Run: headless pygame with SDL's dummy video driver; simulated clock (each Clock.tick advances the game by its frame time, no real sleeping); random seed 0; keys injected as events and as key.get_pressed() state; no mouse input.
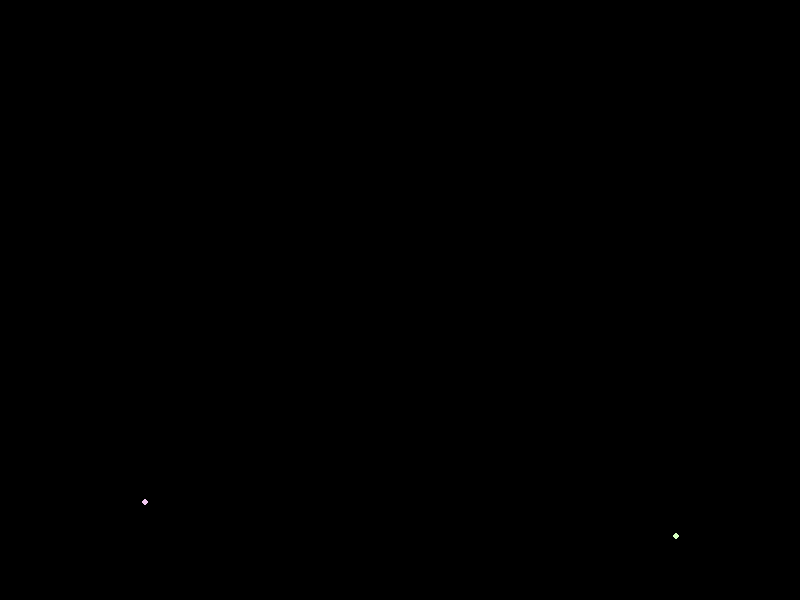
Frame 1 of 4 · flips 1–60 · no input
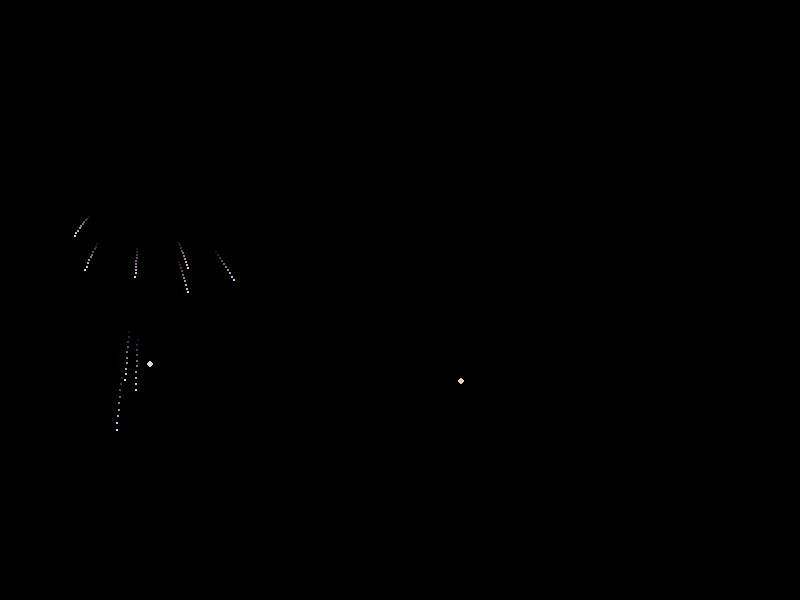
Frame 2 of 4 · flips 61–180 · tapped SPACE, RETURN · held RIGHT (→), D
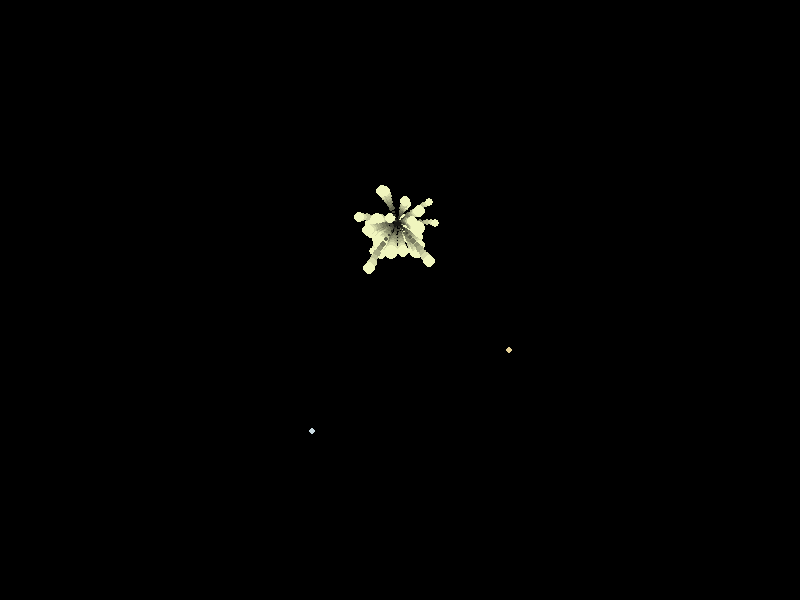
Frame 3 of 4 · flips 181–300 · held DOWN (↓), S
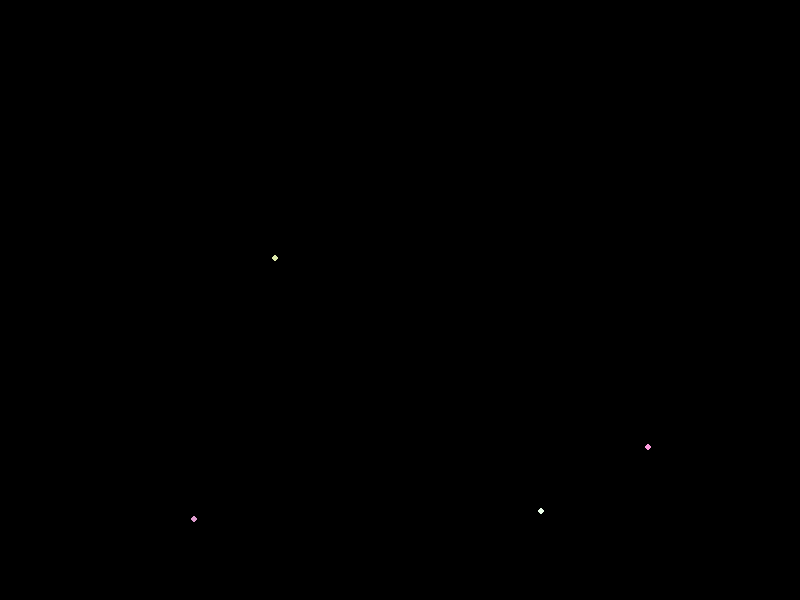
Frame 4 of 4 · flips 301–420 · held LEFT (←), A, UP (↑), W

The pygame program that drew these frames:

import pygame
import random
import math

# Screen dimensions and frame rate
WIDTH, HEIGHT = 800, 600
FPS = 60

def random_color():
    """Return a random bright color."""
    return (random.randint(150, 255), random.randint(150, 255), random.randint(150, 255))

class Particle:
    """Represents a particle from an exploded firework with a tail."""
    def __init__(self, x, y, color, velocity, life):
        self.x = x
        self.y = y
        self.vx, self.vy = velocity
        self.color = color
        self.life = life  # Lifetime in frames
        self.trail = []  # List to store previous positions for the tail
        self.max_trail_length = 10  # Maximum length of the tail

    def update(self):
        """Update the particle's position, velocity, and its trail."""
        # Append current position to trail
        self.trail.append((self.x, self.y))
        if len(self.trail) > self.max_trail_length:
            self.trail.pop(0)

        # Apply gravity to the particle's vertical velocity
        self.vy += 0.1
        # Update position
        self.x += self.vx
        self.y += self.vy
        # Decrease life
        self.life -= 1

    def draw(self, screen):
        """Draw the particle along with its tail."""
        if self.life > 0 and len(self.trail) > 0:
            # Base radius based on remaining life (for a fading size effect)
            current_radius = max(1, self.life // 5)
            # Draw the trail: older positions will be drawn fainter and smaller.
            trail_length = len(self.trail)
            for i, pos in enumerate(self.trail):
                # Compute a factor for fading based on the position's index in the trail.
                # The newest point (last in the list) has factor ~1.0.
                factor = (i + 1) / trail_length
                # Compute the radius for this segment of the tail.
                radius = max(1, int(current_radius * factor))
                # Fade the color by scaling the RGB components.
                faded_color = (
                    int(self.color[0] * factor),
                    int(self.color[1] * factor),
                    int(self.color[2] * factor)
                )
                pygame.draw.circle(screen, faded_color, (int(pos[0]), int(pos[1])), radius)

class Firework:
    """Represents a firework that launches upward and explodes into particles."""
    def __init__(self, x, y, color):
        self.x = x
        self.y = y
        self.color = color
        # The rocket's initial upward velocity (negative means upward)
        self.vy = -random.uniform(7, 9)
        self.exploded = False
        self.particles = []

    def update(self):
        """Update the firework's state."""
        if not self.exploded:
            # Update the rocket's position
            self.y += self.vy
            # Gravity slows the rocket down
            self.vy += 0.1
            # When upward speed stops, explode!
            if self.vy >= 0:
                self.exploded = True
                self.explode()
        else:
            # Update each explosion particle
            for particle in self.particles:
                particle.update()
            # Remove particles that have faded out
            self.particles = [p for p in self.particles if p.life > 0]

    def explode(self):
        """Generate explosion particles in all directions."""
        num_particles = random.randint(30, 50)
        for _ in range(num_particles):
            # Random angle and speed for each particle
            angle = random.uniform(0, 2 * math.pi)
            speed = random.uniform(1, 5)
            vx = math.cos(angle) * speed
            vy = math.sin(angle) * speed
            # Particle lifetime in frames
            life = random.randint(30, 50)
            self.particles.append(Particle(self.x, self.y, self.color, (vx, vy), life))

    def draw(self, screen):
        """Draw the firework or its explosion particles."""
        if not self.exploded:
            # Draw the rocket as a small circle
            pygame.draw.circle(screen, self.color, (int(self.x), int(self.y)), 3)
        else:
            for particle in self.particles:
                particle.draw(screen)

def main():
    pygame.init()
    screen = pygame.display.set_mode((WIDTH, HEIGHT))
    pygame.display.set_caption("Firework Simulation")
    clock = pygame.time.Clock()

    fireworks = []
    running = True

    while running:
        clock.tick(FPS)
        # Event handling
        for event in pygame.event.get():
            if event.type == pygame.QUIT:
                running = False

        # Randomly add a new firework
        if random.randint(0, 50) == 0:
            x = random.randint(50, WIDTH - 50)
            fireworks.append(Firework(x, HEIGHT, random_color()))

        # Update all fireworks
        for firework in fireworks:
            firework.update()
        # Remove fireworks that have exploded and whose particles have all faded
        fireworks = [f for f in fireworks if not (f.exploded and len(f.particles) == 0)]

        # Clear the screen (black background)
        screen.fill((0, 0, 0))
        # Draw fireworks
        for firework in fireworks:
            firework.draw(screen)

        pygame.display.flip()

    pygame.quit()

if __name__ == "__main__":
    main()
